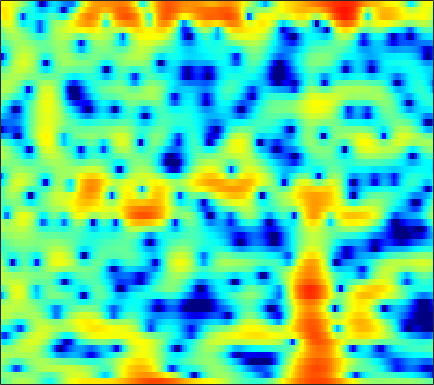

Source data for this figure (header and first rows):
-1.7801, -1.3562, -0.78346, -0.2318, 0.15208, 0.62743, 1.0182, 1.2563, 1.5084, 1.669, 1.7409, 1.7253, 1.5942, 1.3564, 1.1014, 0.6448, 0.046932, -0.50191, -1.3624, -2.345, -3.3629, -4.0263, -4.5673, -4.4264
0.414, 0.3832, 0.3403, 0.2966, 0.2698, 0.2444, 0.2386, 0.2519, 0.2844, 0.3295, 0.3798, 0.4088, 0.4249, 0.3896, 0.3219, 0.1646, -0.07725, -0.3157, -0.6936, -1.115, -1.536, -1.795, -1.986, -1.924
-0.4091, -1.136, -2.36, -3.95, -5.462, -8.018, -11.13, -12.98, -12.03, -8.907, -6.17, -4.544, -2.84, -1.538, -0.7641, 0.04463, 0.654, 1.008, 1.372, 1.632, 1.817, 1.927, 2.043, 2.142
1.21, 0.8034, 0.1703, -0.537, -1.08, -1.755, -2.256, -2.442, -2.384, -2.01, -1.423, -0.9274, -0.2837, 0.2898, 0.6554, 1.031, 1.282, 1.395, 1.449, 1.397, 1.256, 1.104, 0.8503, 0.5574
1.883, 1.804, 1.689, 1.581, 1.514, 1.447, 1.417, 1.422, 1.458, 1.523, 1.602, 1.655, 1.688, 1.672, 1.611, 1.446, 1.165, 0.8701, 0.3649, -0.3041, -1.142, -1.891, -3.041, -4.367
0.4968, 0.4572, 0.488, 0.6209, 0.7808, 1.054, 1.367, 1.614, 1.933, 2.224, 2.459, 2.587, 2.674, 2.66, 2.563, 2.314, 1.903, 1.477, 0.73, -0.2572, -1.504, -2.643, -4.486, -6.771
-5.514, -6.158, -6.151, -5.159, -4.09, -2.611, -1.26, -0.3572, 0.6732, 1.533, 2.232, 2.66, 3.103, 3.407, 3.535, 3.566, 3.407, 3.175, 2.689, 1.997, 1.097, 0.2632, -1.056, -2.597
-10.76, -12.85, -13.08, -10.4, -8.371, -6.249, -4.677, -3.756, -2.693, -1.706, -0.7301, 0.006406, 0.9638, 1.826, 2.369, 2.949, 3.339, 3.499, 3.533, 3.37, 3.027, 2.652, 2.012, 1.234
-4.128, -4.313, -4.621, -4.984, -5.362, -6.152, -7.485, -9.014, -11.85, -13.3, -10.15, -7.191, -4.008, -1.662, -0.3268, 1.011, 1.955, 2.449, 2.867, 3.05, 3.046, 2.956, 2.74, 2.449
-0.06582, -0.1512, -0.4111, -0.8496, -1.31, -2.116, -3.131, -3.961, -4.91, -5.184, -4.474, -3.466, -1.951, -0.585, 0.2681, 1.146, 1.74, 2.006, 2.147, 2.072, 1.813, 1.531, 1.081, 0.6207
2.243, 2.189, 2.057, 1.874, 1.709, 1.468, 1.232, 1.081, 0.9274, 0.8555, 0.8919, 0.9813, 1.152, 1.306, 1.388, 1.401, 1.266, 1.046, 0.5853, -0.1127, -1.11, -2.083, -3.771, -5.947
2.298, 2.25, 2.222, 2.211, 2.21, 2.202, 2.179, 2.144, 2.06, 1.954, 1.815, 1.685, 1.47, 1.195, 0.9597, 0.6007, 0.1613, -0.2294, -0.8629, -1.653, -2.659, -3.592, -5.105, -6.961
0.4751, 0.5182, 0.82, 1.29, 1.664, 2.105, 2.415, 2.542, 2.573, 2.431, 2.117, 1.773, 1.195, 0.5447, 0.03471, -0.6176, -1.153, -1.449, -1.745, -1.966, -2.163, -2.33, -2.6, -2.894
-9.518, -7.279, -3.238, -0.3872, 1.12, 2.516, 3.382, 3.737, 3.873, 3.628, 2.998, 2.28, 0.9459, -0.8482, -2.541, -5.039, -6.828, -6.733, -5.14, -3.4, -2.064, -1.352, -0.7259, -0.4067
-2.195, -1.755, -0.386, 1.106, 2.07, 3.043, 3.663, 3.9, 3.921, 3.592, 2.928, 2.177, 0.7764, -1.158, -2.993, -5.862, -7.953, -7.597, -5.53, -3.46, -2.006, -1.288, -0.7651, -0.6422
1.78, 1.802, 1.932, 2.135, 2.293, 2.478, 2.583, 2.596, 2.493, 2.261, 1.875, 1.486, 0.8657, 0.1826, -0.3251, -0.921, -1.323, -1.452, -1.415, -1.271, -1.149, -1.151, -1.349, -1.869
2.335, 2.11, 1.791, 1.492, 1.302, 1.123, 1.016, 0.9727, 0.9434, 0.9048, 0.7968, 0.669, 0.462, 0.2114, 0.01426, -0.2001, -0.3366, -0.3794, -0.343, -0.2707, -0.2082, -0.2075, -0.3367, -0.6705
1.968, 1.235, 0.09744, -1.139, -1.986, -2.745, -2.797, -2.435, -1.732, -1.108, -0.716, -0.5967, -0.6988, -1.06, -1.415, -1.855, -2.051, -1.941, -1.421, -0.6437, 0.1919, 0.7508, 1.334, 1.716
0.6648, -0.4527, -2.553, -5.827, -9.846, -24.15, -14.33, -8.703, -4.941, -2.943, -1.965, -1.754, -2.158, -3.368, -4.952, -8.496, -14.32, -14.23, -7.809, -3.578, -0.8124, 0.6701, 2.128, 3.138
-1.537, -1.809, -2.418, -3.217, -3.808, -4.265, -4.085, -3.581, -2.763, -2.058, -1.653, -1.62, -1.915, -2.597, -3.356, -4.477, -5.165, -4.982, -3.764, -2.06, -0.418, 0.6375, 1.779, 2.641
-3.447, -2.796, -2.227, -1.867, -1.676, -1.46, -1.237, -1.066, -0.8432, -0.6554, -0.5511, -0.5398, -0.6029, -0.7481, -0.8667, -0.9849, -0.9949, -0.8822, -0.5892, -0.1533, 0.3451, 0.7269, 1.199, 1.589
-2.672, -2.02, -1.344, -0.8294, -0.5228, -0.1976, 0.05271, 0.1993, 0.3469, 0.4318, 0.4575, 0.4465, 0.3848, 0.2814, 0.1977, 0.08871, -0.003279, -0.04088, -0.04209, 0.009841, 0.09885, 0.1841, 0.3022, 0.4031
-0.3254, -0.08488, 0.2253, 0.5046, 0.6925, 0.9216, 1.107, 1.219, 1.319, 1.346, 1.3, 1.213, 1.024, 0.7734, 0.5413, 0.1979, -0.152, -0.4104, -0.7028, -0.9284, -1.057, -1.107, -1.126, -1.117
1.547, 1.438, 1.384, 1.439, 1.546, 1.748, 1.983, 2.141, 2.293, 2.352, 2.277, 2.115, 1.761, 1.231, 0.7175, -0.1079, -1.05, -1.784, -2.693, -3.328, -3.57, -3.511, -3.265, -3.012
1.907, 1.222, 0.5825, 0.4933, 0.801, 1.502, 2.31, 2.852, 3.403, 3.727, 3.783, 3.646, 3.217, 2.446, 1.637, 0.1531, -1.924, -4.008, -7.777, -11.97, -10.98, -8.19, -5.461, -3.944
-1.151, -4.091, -9.981, -10.85, -6.158, -1.87, 0.761, 2.096, 3.28, 3.933, 4.178, 4.137, 3.798, 3.173, 2.498, 1.302, -0.2921, -1.751, -3.92, -5.539, -5.277, -4.122, -2.467, -1.292
-2.135, -3.293, -4.554, -4.546, -3.628, -1.991, -0.5416, 0.2699, 0.9677, 1.262, 1.232, 1.036, 0.6325, 0.1888, -0.153, -0.5123, -0.8331, -1.012, -1.14, -1.06, -0.7903, -0.4469, 0.07275, 0.5795
-2.034, -1.72, -1.333, -0.9283, -0.6354, -0.2343, 0.02403, 0.05687, -0.1785, -0.7849, -1.811, -2.826, -4.31, -5.529, -5.763, -5.159, -3.975, -3.072, -1.996, -1.103, -0.3211, 0.1961, 0.8156, 1.361
-2.14, -1.189, -0.1917, 0.5361, 0.9372, 1.239, 1.272, 1.082, 0.4688, -0.67, -2.518, -4.528, -8.881, -17.33, -19.71, -10.55, -6.435, -4.508, -2.749, -1.55, -0.6016, -0.003938, 0.736, 1.405
-2, -1.158, -0.05797, 0.9432, 1.592, 2.21, 2.527, 2.546, 2.282, 1.644, 0.6965, -0.2028, -1.47, -2.536, -2.992, -3.133, -2.994, -2.912, -2.95, -3.052, -2.952, -2.577, -1.631, -0.4658
-6.448, -4.888, -2.522, -0.4739, 0.7325, 1.978, 2.797, 3.162, 3.355, 3.282, 2.964, 2.6, 2.04, 1.361, 0.7961, -0.1286, -1.251, -2.429, -4.719, -8.518, -15.98, -16.89, -8.569, -4.096
-11.73, -8.192, -4.501, -1.936, -0.5523, 0.7874, 1.69, 2.144, 2.496, 2.619, 2.535, 2.376, 2.015, 1.54, 1.09, 0.3689, -0.568, -1.409, -2.741, -4.185, -5.164, -5.148, -4.033, -2.435
-2.592, -2.317, -1.673, -0.9327, -0.4171, 0.1349, 0.5118, 0.6916, 0.8157, 0.8013, 0.6936, 0.5735, 0.3553, 0.1225, -0.06269, -0.2945, -0.5584, -0.7441, -0.9588, -1.091, -1.088, -0.9591, -0.6373, -0.1979
0.5, 0.3569, 0.2487, 0.158, 0.09911, -0.009163, -0.1905, -0.3911, -0.7229, -1.129, -1.539, -1.827, -2.079, -2.148, -2.063, -1.773, -1.341, -0.9901, -0.5127, -0.06048, 0.3363, 0.6065, 0.9067, 1.145
1.96, 1.624, 1.164, 0.6962, 0.3136, -0.2409, -0.8707, -1.42, -2.313, -3.378, -4.672, -5.722, -6.939, -7.234, -6.529, -4.865, -3, -1.751, -0.3686, 0.6977, 1.483, 1.895, 2.246, 2.382
1.845, 1.38, 0.7271, 0.05691, -0.4964, -1.308, -2.184, -2.88, -3.93, -5.259, -7.175, -9.36, -14.42, -22.15, -14.16, -7.375, -3.448, -1.354, 0.6974, 2.111, 3.035, 3.441, 3.657, 3.52
-1.019, -1.535, -2.203, -3.004, -3.689, -4.759, -5.889, -6.615, -7.084, -7.045, -6.66, -6.362, -5.786, -4.807, -3.632, -1.735, 0.2201, 1.54, 2.988, 4.046, 4.689, 4.9, 4.787, 4.214
-9.046, -8.876, -8.504, -8.658, -9.284, -11.02, -14.58, -19.54, -22.02, -13.85, -9.218, -6.798, -4.344, -2.307, -0.9765, 0.6563, 2.074, 2.999, 4.001, 4.717, 5.1, 5.158, 4.89, 4.19
-21.33, -16.6, -13.46, -12.04, -11.77, -12.09, -12.79, -13.18, -12.62, -10.68, -8.198, -6.389, -4.205, -2.269, -0.9931, 0.4998, 1.764, 2.556, 3.41, 4.006, 4.333, 4.39, 4.228, 3.781
-10.96, -11.06, -10.93, -10.76, -10.71, -10.65, -10.41, -10.07, -9.306, -8.166, -6.699, -5.479, -3.863, -2.28, -1.166, 0.1523, 1.31, 2.037, 2.826, 3.395, 3.742, 3.854, 3.818, 3.579
-7.209, -7.773, -8.576, -9.48, -10.17, -11.02, -11.53, -11.42, -10.53, -8.962, -7.164, -5.77, -3.988, -2.352, -1.243, 0.08345, 1.225, 1.955, 2.745, 3.323, 3.698, 3.843, 3.848, 3.655
-4.557, -5.292, -6.589, -8.397, -10.21, -13.79, -20.32, -26.22, -17.2, -11.71, -8.247, -6.309, -4.172, -2.413, -1.249, 0.1348, 1.315, 2.08, 2.925, 3.557, 3.958, 4.107, 4.098, 3.85
-1.946, -2.452, -3.414, -4.721, -5.961, -7.789, -9.429, -9.991, -9.424, -8.037, -6.552, -5.5, -4.168, -2.834, -1.791, -0.4074, 0.9129, 1.804, 2.809, 3.572, 4.054, 4.226, 4.205, 3.884
0.3807, 0.2964, -0.03884, -0.5889, -1.117, -1.907, -2.706, -3.284, -4.006, -4.761, -5.657, -6.38, -7.027, -6.448, -5.126, -2.835, -0.6766, 0.6917, 2.133, 3.152, 3.789, 4.022, 4.017, 3.655
1.619, 1.812, 1.861, 1.694, 1.452, 0.9544, 0.2731, -0.3888, -1.551, -3.169, -5.584, -8.364, -14.84, -16.92, -10.26, -5.121, -1.955, -0.2965, 1.302, 2.359, 2.991, 3.223, 3.22, 2.872
1.295, 1.589, 1.835, 1.922, 1.884, 1.699, 1.332, 0.9364, 0.2307, -0.6716, -1.695, -2.466, -3.215, -3.3, -2.898, -1.967, -0.9372, -0.2522, 0.4752, 0.992, 1.298, 1.4, 1.377, 1.15
0.2004, 0.5179, 0.9094, 1.252, 1.452, 1.64, 1.705, 1.673, 1.525, 1.263, 0.9361, 0.684, 0.3637, 0.1111, -0.0342, -0.1884, -0.359, -0.5054, -0.7432, -0.9843, -1.157, -1.209, -1.158, -1.033
-1.817, -1.474, -0.8086, -0.01376, 0.5927, 1.316, 1.908, 2.24, 2.529, 2.654, 2.611, 2.488, 2.203, 1.765, 1.337, 0.5887, -0.4026, -1.333, -2.829, -4.534, -5.945, -6.268, -5.479, -4.025
-8.145, -7.452, -5.224, -2.846, -1.303, 0.341, 1.583, 2.28, 2.942, 3.337, 3.482, 3.441, 3.193, 2.698, 2.165, 1.179, -0.1926, -1.577, -4.107, -8.033, -15.37, -20.8, -10.96, -6.086
-16.23, -13.89, -8.531, -4.831, -2.827, -0.8161, 0.6415, 1.455, 2.239, 2.72, 2.952, 2.965, 2.794, 2.416, 1.992, 1.245, 0.2998, -0.5436, -1.793, -3.027, -3.926, -4.112, -3.614, -2.582
-5.583, -5.175, -4.162, -2.868, -1.897, -0.72, 0.2462, 0.8107, 1.371, 1.716, 1.863, 1.859, 1.708, 1.427, 1.135, 0.6744, 0.1593, -0.2248, -0.6937, -1.053, -1.225, -1.208, -1.012, -0.6486
-2.892, -2.432, -1.74, -1.021, -0.5055, 0.107, 0.5856, 0.8536, 1.074, 1.152, 1.081, 0.9564, 0.6904, 0.3293, 0.02716, -0.3941, -0.7905, -1.03, -1.23, -1.268, -1.128, -0.9252, -0.5584, -0.1312
-1.786, -1.029, -0.1623, 0.495, 0.8549, 1.151, 1.262, 1.25, 1.097, 0.8252, 0.4607, 0.1204, -0.3991, -1.026, -1.552, -2.314, -3.035, -3.457, -3.69, -3.421, -2.759, -2.111, -1.174, -0.2915
-0.7017, 0.4613, 1.53, 2.137, 2.325, 2.248, 1.866, 1.398, 0.6478, -0.1595, -0.8729, -1.37, -2.025, -2.817, -3.648, -5.22, -7.521, -9.72, -11.89, -10.05, -6.708, -4.575, -2.362, -0.7464
2.005, 3.06, 3.875, 4.123, 3.951, 3.253, 1.958, 0.5679, -1.801, -4.352, -5.838, -5.671, -4.894, -4.496, -4.707, -5.737, -7.625, -9.694, -11.71, -9.885, -6.584, -4.524, -2.401, -0.9038
5.09, 5.494, 5.719, 5.513, 5.04, 3.913, 2.105, 0.1577, -3.582, -9.343, -13.54, -10.04, -6.43, -4.808, -4.305, -4.296, -4.67, -4.946, -5.127, -4.863, -4.17, -3.53, -2.794, -2.184
5.818, 5.81, 5.679, 5.326, 4.883, 4.027, 2.874, 1.815, 0.27, -1.209, -2.332, -2.803, -3.191, -3.585, -3.984, -4.75, -5.855, -6.658, -7.563, -7.936, -7.505, -6.841, -5.984, -5.47
5.046, 4.965, 4.834, 4.664, 4.47, 4.106, 3.563, 3.081, 2.299, 1.432, 0.4737, -0.2746, -1.359, -2.566, -3.681, -5.532, -8.05, -10.78, -16.53, -22.77, -15.34, -11.71, -8.68, -7.096
